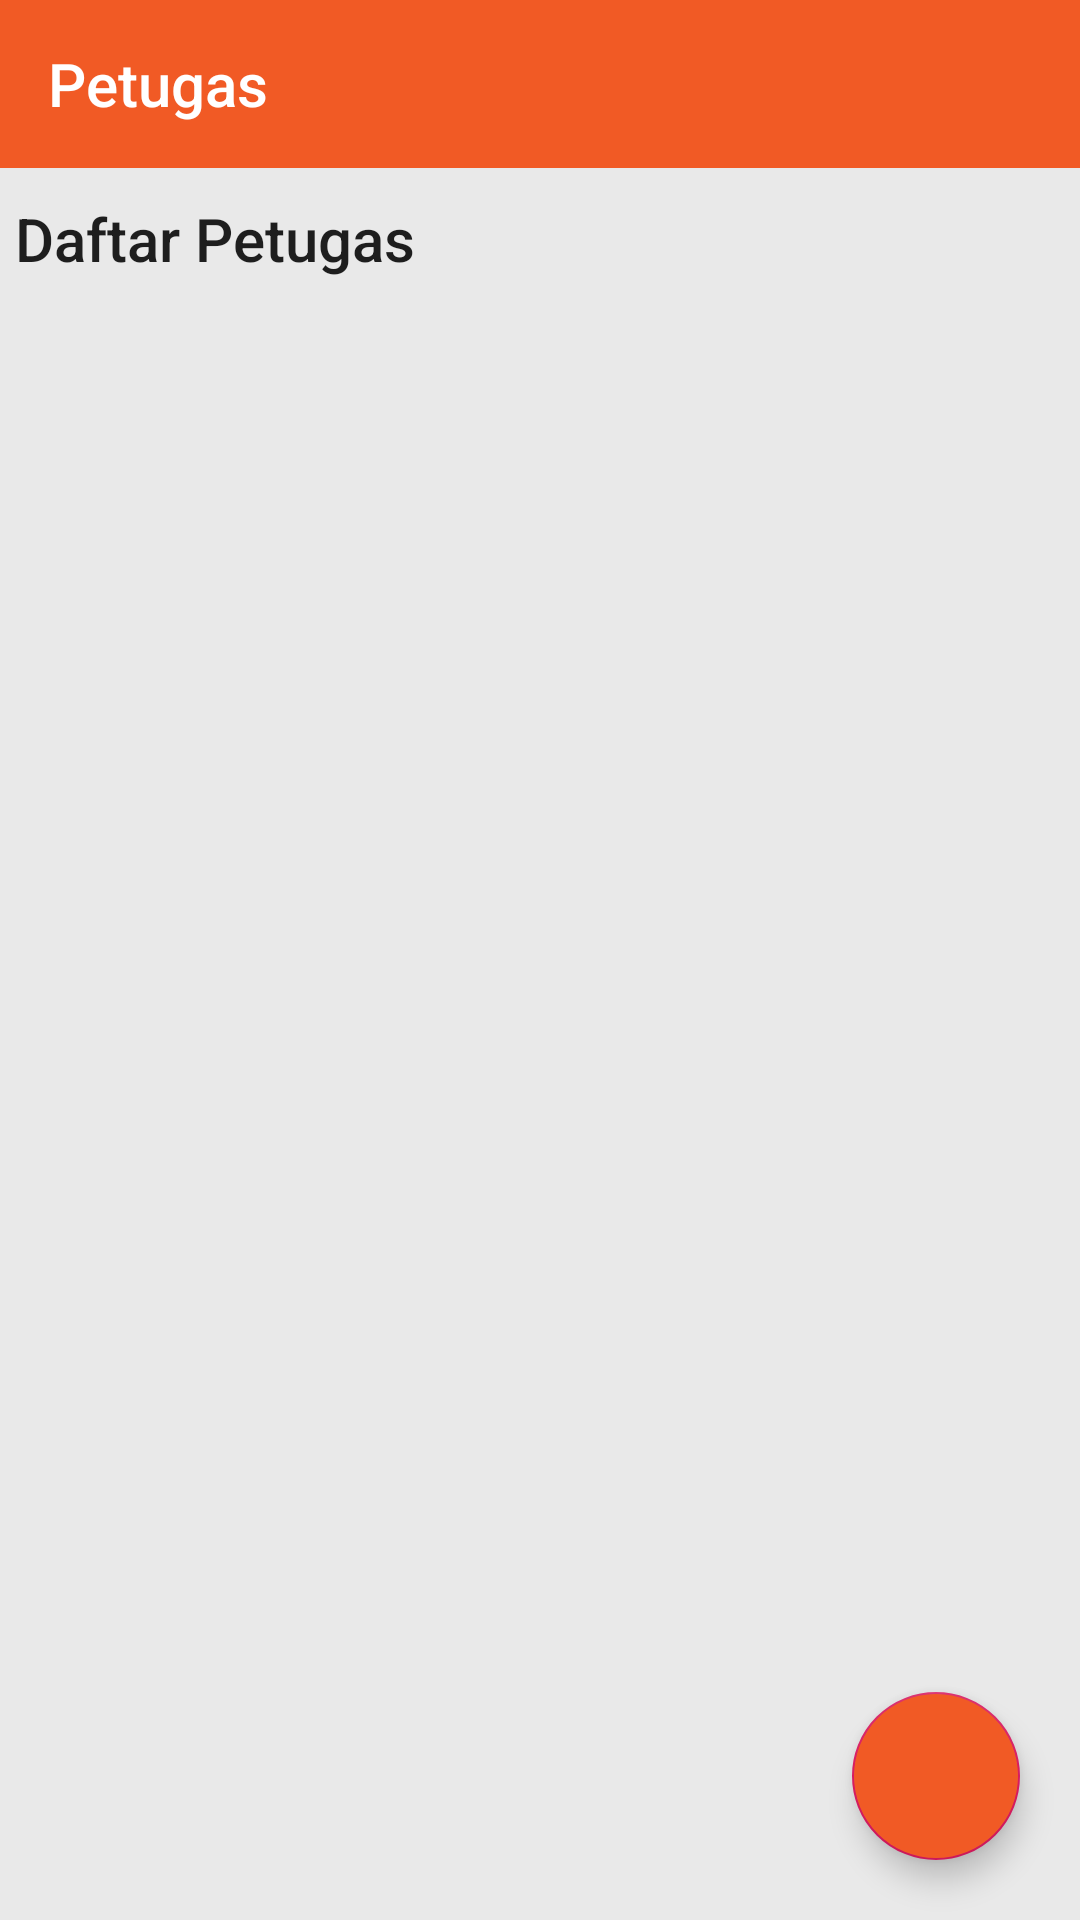

Produce the Android XML layout that renders to this screen, including the resource entries it uses.
<!-- AndroidManifest.xml: application theme AppTheme -->
<!-- res/layout/activity_data_petugas.xml -->
<?xml version="1.0" encoding="utf-8"?>
<RelativeLayout xmlns:android="http://schemas.android.com/apk/res/android"
    xmlns:app="http://schemas.android.com/apk/res-auto"
    xmlns:tools="http://schemas.android.com/tools"
    android:layout_width="match_parent"
    android:layout_height="match_parent"
    android:background="@color/abuabu2"
    tools:context=".DataPetugasActivity">

    <androidx.appcompat.widget.Toolbar
        android:id="@+id/toolbar"
        android:layout_width="match_parent"
        android:layout_height="wrap_content"
        android:layout_alignParentTop="true"
        android:background="@color/orange"
        app:title="Petugas"
        app:titleTextColor="@color/putih" />

    <TextView
        android:id="@+id/tvjudul"
        style="@style/TextAppearance.AppCompat.Title"
        android:layout_width="wrap_content"
        android:layout_height="wrap_content"
        android:layout_below="@id/toolbar"
        android:layout_marginLeft="5dp"
        android:layout_marginTop="10dp"
        android:text="Daftar Petugas"
        android:textSize="20dp" />

    <androidx.recyclerview.widget.RecyclerView
        android:id="@+id/rv_petugas"
        android:layout_width="match_parent"
        android:layout_height="match_parent"
        android:layout_below="@id/tvjudul"
        android:layout_marginTop="20dp"
        tools:listitem="@layout/item_petugas" />


    <com.google.android.material.floatingactionbutton.FloatingActionButton
        android:id="@+id/fb_tambah"
        android:layout_width="wrap_content"
        android:layout_height="wrap_content"
        android:layout_alignParentEnd="true"
        android:layout_alignParentRight="true"
        android:layout_alignParentBottom="true"
        android:layout_margin="20dp"
        android:backgroundTint="@color/orange"
        android:elevation="6dp"
        android:src="@drawable/ic_add_black_24dp" />

</RelativeLayout>
<!-- res/layout/item_petugas.xml (included above) -->
<?xml version="1.0" encoding="utf-8"?>
<androidx.cardview.widget.CardView xmlns:android="http://schemas.android.com/apk/res/android"
    xmlns:app="http://schemas.android.com/apk/res-auto"
    android:orientation="vertical"
    android:elevation="8dp"
    app:cardCornerRadius="10dp"
    xmlns:tools="http://schemas.android.com/tools"
    android:layout_width="match_parent"
    android:layout_marginBottom="10dp"
    android:layout_marginHorizontal="16dp"
    android:layout_height="wrap_content">

    <androidx.constraintlayout.widget.ConstraintLayout
        android:layout_width="match_parent"
        android:layout_height="wrap_content">

        <TextView
            android:id="@+id/textView28"
            android:layout_width="wrap_content"
            android:layout_height="wrap_content"
            android:layout_marginLeft="16dp"
            android:layout_marginTop="10dp"
            android:text="Nama"
            android:textColor="@color/hitam"
            android:textSize="16dp"
            app:layout_constraintBottom_toBottomOf="parent"
            app:layout_constraintEnd_toEndOf="parent"
            app:layout_constraintHorizontal_bias="0.0"
            app:layout_constraintStart_toStartOf="parent"
            app:layout_constraintTop_toTopOf="parent"
            app:layout_constraintVertical_bias="0.0" />

        <TextView
            android:id="@+id/textView34"
            android:layout_width="wrap_content"
            android:layout_height="wrap_content"
            android:layout_marginTop="15dp"
            android:text="Profesi"
            android:textSize="16dp"
            android:layout_marginBottom="10dp"
            app:layout_constraintBottom_toBottomOf="parent"
            app:layout_constraintEnd_toEndOf="parent"
            app:layout_constraintHorizontal_bias="0.0"
            app:layout_constraintStart_toStartOf="@+id/textView28"
            app:layout_constraintTop_toBottomOf="@+id/textView28" />

        <TextView
            android:id="@+id/textView25"
            android:textColor="@color/hitam"
            android:layout_width="wrap_content"
            android:layout_height="wrap_content"
            android:layout_marginStart="10dp"
            android:layout_marginLeft="10dp"
            android:text=":"
            android:textSize="16dp"
            app:layout_constraintBottom_toBottomOf="@+id/textView28"
            app:layout_constraintStart_toEndOf="@+id/textView28"
            app:layout_constraintTop_toTopOf="@+id/textView28" />

        <TextView
            android:id="@+id/textView37"
            android:layout_width="wrap_content"
            android:layout_height="wrap_content"
            android:layout_marginStart="10dp"
            android:layout_marginLeft="10dp"
            android:text=":"
            android:textSize="16dp"
            app:layout_constraintBottom_toBottomOf="@+id/textView34"
            app:layout_constraintStart_toEndOf="@+id/textView34"
            app:layout_constraintTop_toTopOf="@+id/textView34" />

        <TextView
            android:id="@+id/textView31"
            android:layout_width="wrap_content"
            android:layout_height="wrap_content"
            android:layout_marginStart="10dp"
            android:layout_marginLeft="10dp"
            android:text="Polisi"
            android:textSize="16dp"
            android:textColor="@color/hitam"
            app:layout_constraintBottom_toBottomOf="@+id/textView28"
            app:layout_constraintStart_toEndOf="@+id/textView25"
            app:layout_constraintTop_toTopOf="@+id/textView28"
            app:layout_constraintVertical_bias="0.0" />

        <TextView
            android:id="@+id/textView40"
            android:layout_width="wrap_content"
            android:layout_height="wrap_content"
            android:layout_marginStart="10dp"
            android:layout_marginLeft="10dp"
            android:text="Polisi"
            android:textSize="16dp"
            app:layout_constraintBottom_toBottomOf="@+id/textView37"
            app:layout_constraintStart_toEndOf="@+id/textView37"
            app:layout_constraintTop_toTopOf="@+id/textView37" />

    </androidx.constraintlayout.widget.ConstraintLayout>
</androidx.cardview.widget.CardView>
<!-- resources referenced by this layout -->
<resources>
  <color name="abuabu2">#E9E9E9</color>
  <color name="hitam">#000000</color>
  <color name="orange">#F15A25</color>
  <color name="putih">#FFFFFF</color>
  <style name="AppTheme" parent="Theme.AppCompat.Light.NoActionBar">
          
          <item name="colorPrimary">@color/colorPrimary</item>
          <item name="colorPrimaryDark">@color/colorPrimaryDark</item>
          <item name="colorAccent">@color/colorAccent</item>
          <item name="android:windowActionBarOverlay">true</item>
      </style>
  <color name="colorPrimary">#06106B</color>
  <color name="colorPrimaryDark">#C92F03</color>
  <color name="colorAccent">#D81B60</color>
</resources>
